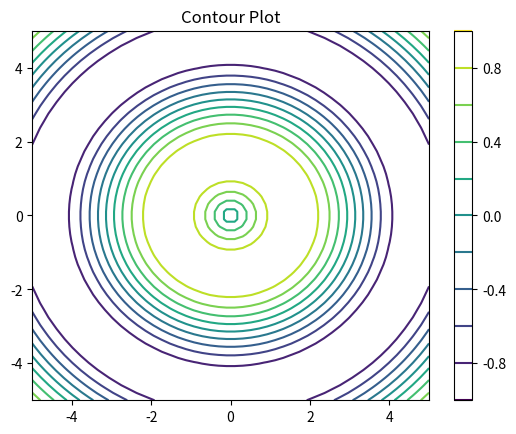

Write the Python code that produced this figure.
import matplotlib.pyplot as plt 
import numpy as np 
x = np.linspace(-5, 5, 50) 
y = np.linspace(-5, 5, 50) 
X, Y = np.meshgrid(x, y) 
Z = np.sin(np.sqrt(X**2 + Y**2)) 
plt.contour(X, Y, Z, levels=10, cmap='viridis') 
plt.title("Contour Plot") 
plt.colorbar() 
plt.show()
